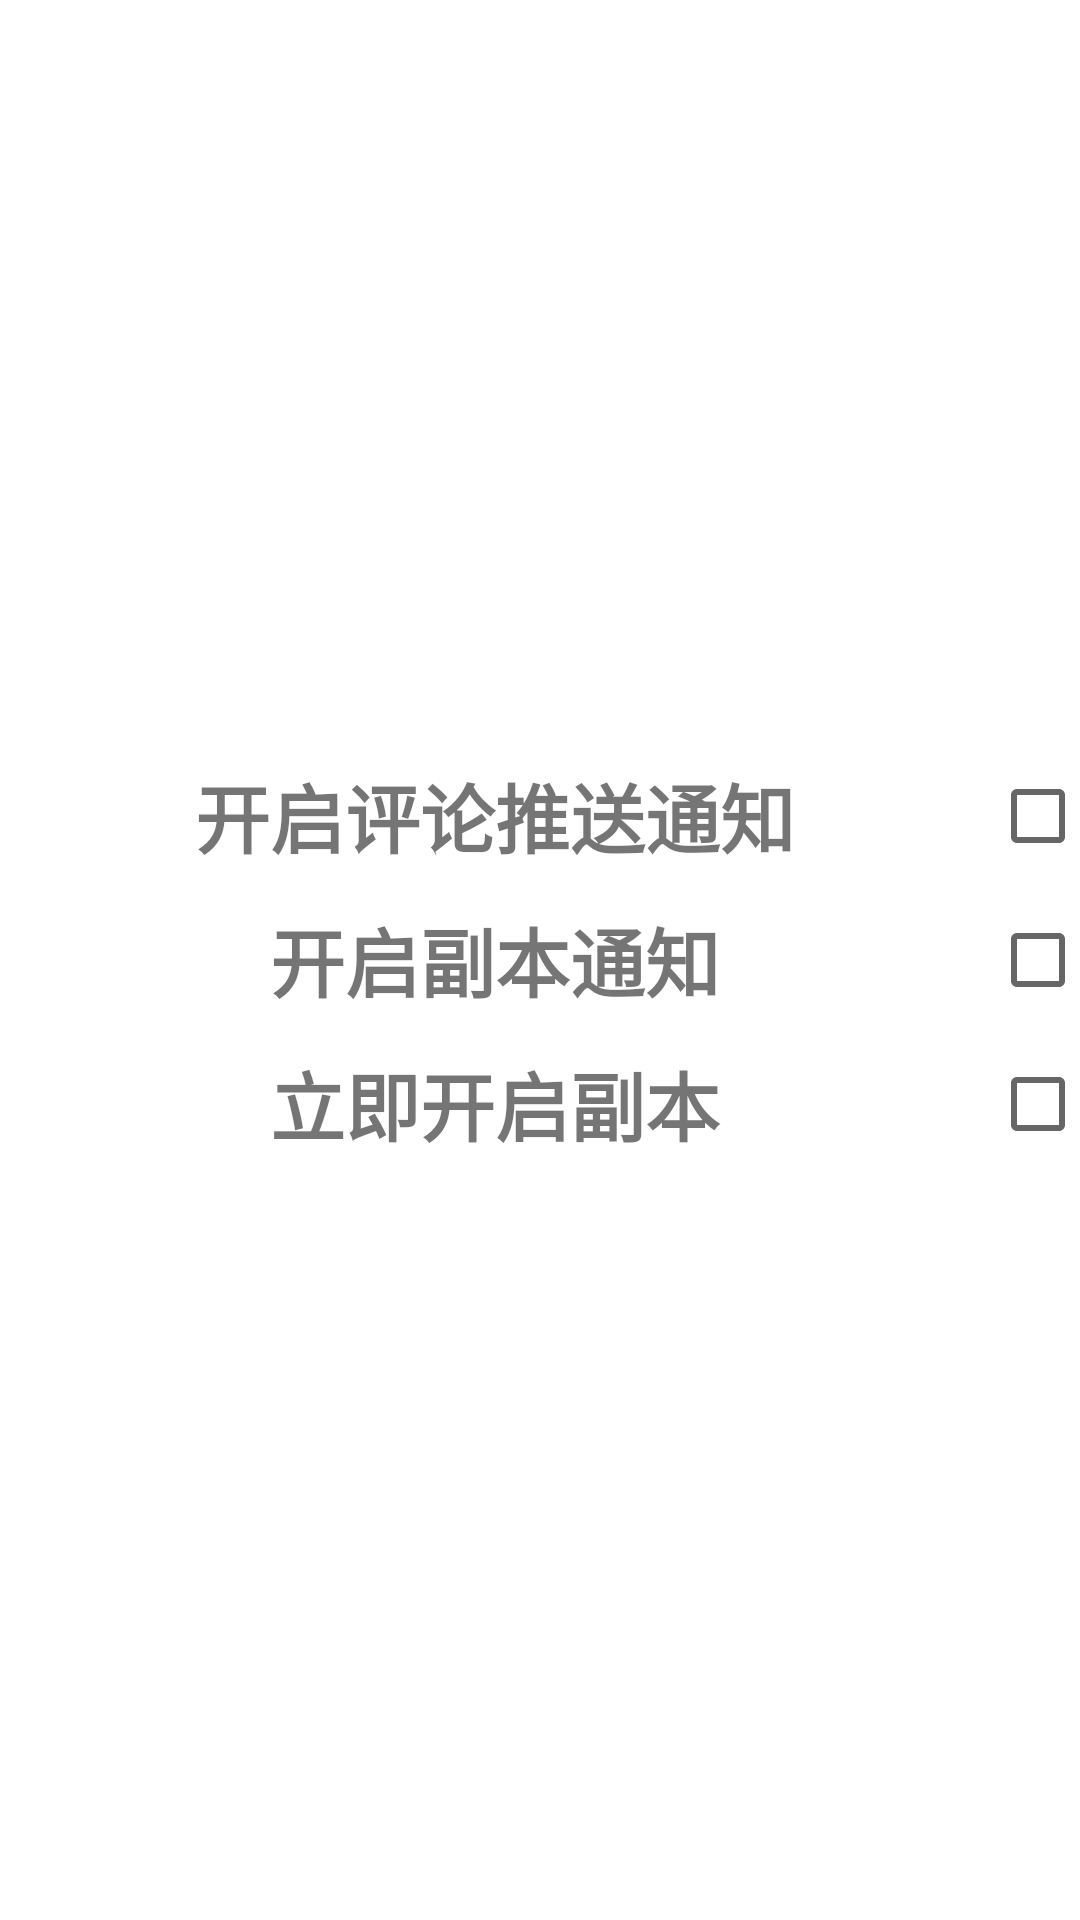

Layout XML and referenced resources for this Android screen:
<!-- AndroidManifest.xml: application theme Theme.My_APP -->
<!-- res/layout/instance_setting.xml -->
<?xml version="1.0" encoding="utf-8"?>
<androidx.constraintlayout.widget.ConstraintLayout xmlns:android="http://schemas.android.com/apk/res/android"
    xmlns:app="http://schemas.android.com/apk/res-auto"
    xmlns:tools="http://schemas.android.com/tools"
    android:layout_width="match_parent"
    android:layout_height="wrap_content">

    <LinearLayout
        android:layout_width="match_parent"
        android:layout_height="wrap_content"
        android:orientation="vertical"
        app:layout_constraintBottom_toBottomOf="parent"
        app:layout_constraintEnd_toEndOf="parent"
        app:layout_constraintStart_toStartOf="parent"
        app:layout_constraintTop_toTopOf="parent">

        <LinearLayout
            android:layout_width="match_parent"
            android:layout_height="wrap_content"
            android:orientation="horizontal">

            <TextView
                android:id="@+id/textView14"
                android:layout_width="match_parent"
                android:layout_height="match_parent"
                android:layout_weight="1"
                android:gravity="center"
                android:text="开启评论推送通知"
                android:textSize="25dp"
                android:textStyle="bold"
                tools:ignore="HardcodedText,SpUsage,TextSizeCheck,TextSizeCheck" />

            <CheckBox
                android:id="@+id/checkBox2"
                android:layout_width="wrap_content"
                android:layout_height="match_parent"
                android:layout_weight="1"
                android:minWidth="60dp"
                android:text=""
                tools:ignore="TouchTargetSizeCheck,DuplicateSpeakableTextCheck" />
        </LinearLayout>

        <LinearLayout
            android:layout_width="match_parent"
            android:layout_height="wrap_content"
            android:orientation="horizontal">

            <TextView
                android:id="@+id/textView15"
                android:layout_width="match_parent"
                android:layout_height="match_parent"
                android:layout_weight="1"
                android:gravity="center"
                android:text="开启副本通知"
                android:textSize="25dp"
                android:textStyle="bold"
                tools:ignore="HardcodedText,SpUsage,TextSizeCheck,TextSizeCheck" />

            <CheckBox
                android:id="@+id/checkBox3"
                android:layout_width="wrap_content"
                android:layout_height="match_parent"
                android:layout_weight="1"
                android:minWidth="60dp"
                android:text=""
                tools:ignore="TouchTargetSizeCheck" />

        </LinearLayout>

        <LinearLayout
            android:layout_width="match_parent"
            android:layout_height="wrap_content"
            android:orientation="horizontal">

            <TextView
                android:id="@+id/textView16"
                android:layout_width="match_parent"
                android:layout_height="match_parent"
                android:layout_weight="1"
                android:gravity="center"
                android:text="立即开启副本"
                android:textSize="25dp"
                android:textStyle="bold"
                tools:ignore="HardcodedText,SpUsage,TextSizeCheck" />

            <CheckBox
                android:id="@+id/checkBox4"
                android:layout_width="wrap_content"
                android:layout_height="match_parent"
                android:layout_weight="1"
                android:minWidth="60dp"
                android:text=""
                tools:ignore="TouchTargetSizeCheck" />

        </LinearLayout>
    </LinearLayout>
</androidx.constraintlayout.widget.ConstraintLayout>
<!-- resources referenced by this layout -->
<resources>
  <style name="Theme.My_APP" parent="Theme.MaterialComponents.DayNight.DarkActionBar">
          
          <item name="windowActionModeOverlay">true</item>
          <item name="windowActionBar">false</item>
          <item name="windowNoTitle">true</item>
          ///////////////////////////////////////////////////////////
          <item name="colorPrimary">@color/purple_500</item>
          <item name="colorPrimaryVariant">@color/purple_700</item>
          <item name="colorOnPrimary">@color/white</item>
          
          <item name="colorSecondary">@color/teal_200</item>
          <item name="colorSecondaryVariant">@color/teal_700</item>
          <item name="colorOnSecondary">@color/black</item>
          
          <item name="android:statusBarColor">?attr/colorPrimaryVariant</item>
          
      </style>
  <!-- not gathered from this repository: default colours our renderer supplied (Android Studio template values) -->
  <color name="purple_500">#FF6200EE</color>
  <color name="purple_700">#FF3700B3</color>
  <color name="teal_200">#FF03DAC5</color>
  <color name="teal_700">#FF018786</color>
  <color name="black">#FF000000</color>
  <color name="white">#FFFFFFFF</color>
</resources>
